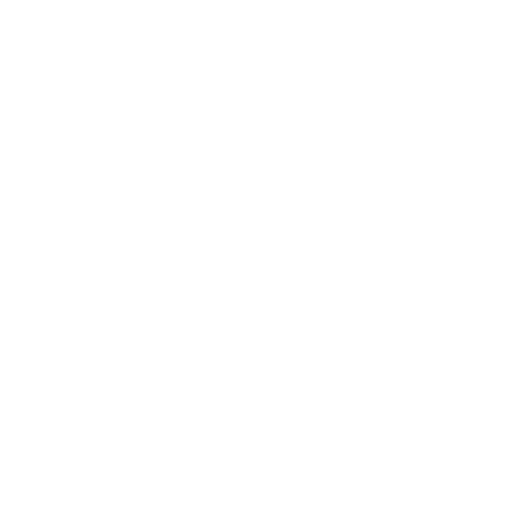
t = 0.00 s
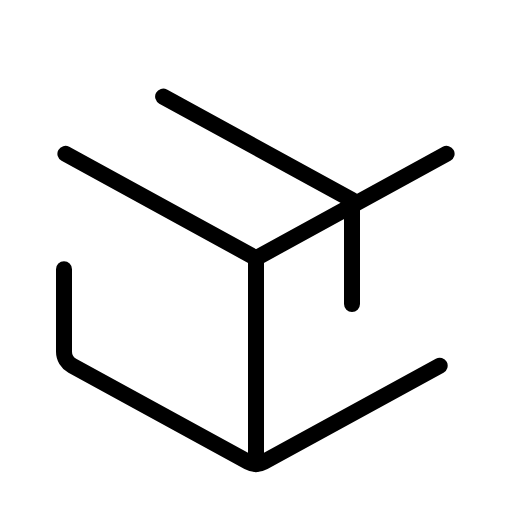
t = 0.38 s
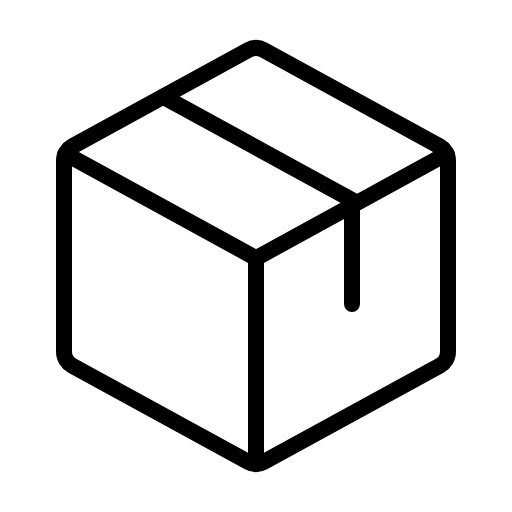
t = 1.13 s
t = 1.50 s: frame unchanged from t = 1.13 s, image omitted
t = 1.88 s: frame unchanged from t = 1.13 s, image omitted
t = 2.63 s: frame unchanged from t = 1.13 s, image omitted

The animated SVG that drew these frames (rendered in a browser with its animation timeline set to each time). Animation: 1 CSS @keyframes rule; one cycle of 3.00 s, repeats indefinitely.

<svg xmlns="http://www.w3.org/2000/svg" viewBox="0 0 256 256">
  <style>
    .draw-line {
      stroke-dasharray: 2000;
      stroke-dashoffset: 0;
    }
    svg:hover .draw-line {
      animation: phosphor-draw-in 3s ease-in-out infinite alternate;
    }
    @keyframes phosphor-draw-in {
      0%   { stroke-dashoffset: 2000; }
      50%  { stroke-dashoffset: 0; }
      100% { stroke-dashoffset: 0; }
    }
  </style><rect width="256" height="256" fill="none"/><polyline points="32.7 76.92 128 129.08 223.3 76.92" fill="none" stroke="currentColor" stroke-linecap="round" stroke-linejoin="round" stroke-width="8" class="draw-line"/><line x1="128" y1="129.09" x2="128" y2="231.97" fill="none" stroke="currentColor" stroke-linecap="round" stroke-linejoin="round" stroke-width="8" class="draw-line"/><path d="M219.84,182.84l-88,48.18a8,8,0,0,1-7.68,0l-88-48.18a8,8,0,0,1-4.16-7V80.18a8,8,0,0,1,4.16-7l88-48.18a8,8,0,0,1,7.68,0l88,48.18a8,8,0,0,1,4.16,7v95.64A8,8,0,0,1,219.84,182.84Z" fill="none" stroke="currentColor" stroke-linecap="round" stroke-linejoin="round" stroke-width="8" class="draw-line"/><polyline points="81.56 48.31 176 100 176 152" fill="none" stroke="currentColor" stroke-linecap="round" stroke-linejoin="round" stroke-width="8" class="draw-line"/></svg>
